Run: headless pygame with SDL's dummy video driver; simulated clock (each Clock.tick advances the game by its frame time, no real sleeping); random seed 0; keys injected as events and as key.get_pressed() state; no mouse input.
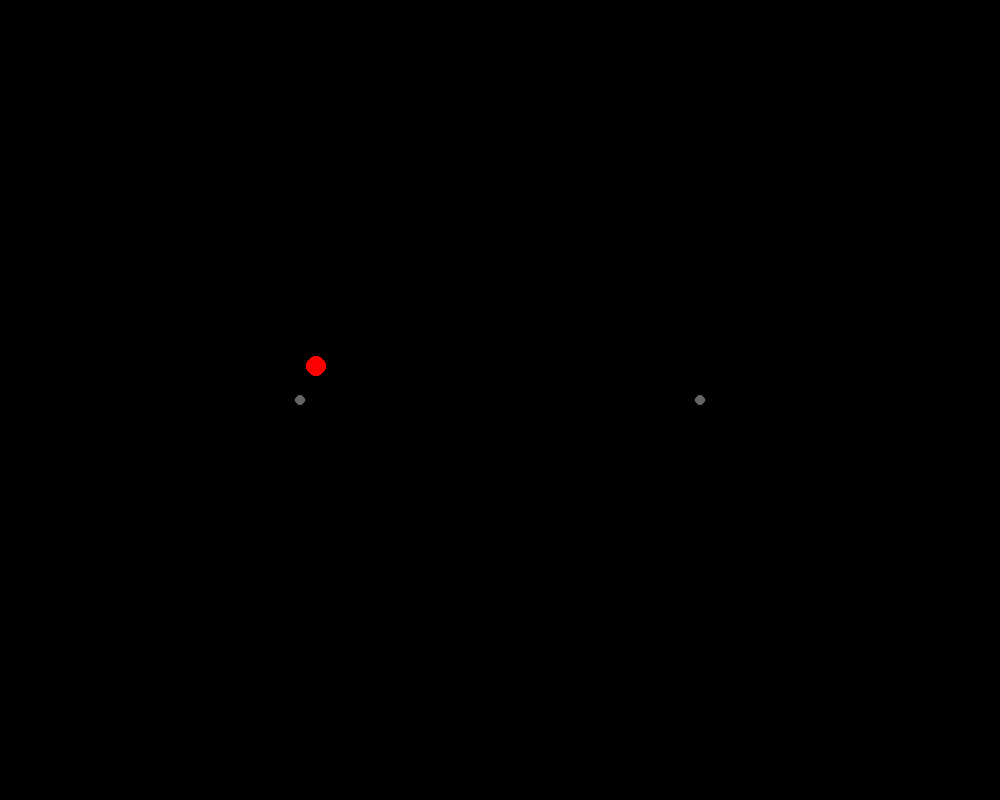
Frame 1 of 4 · flips 1–60 · no input
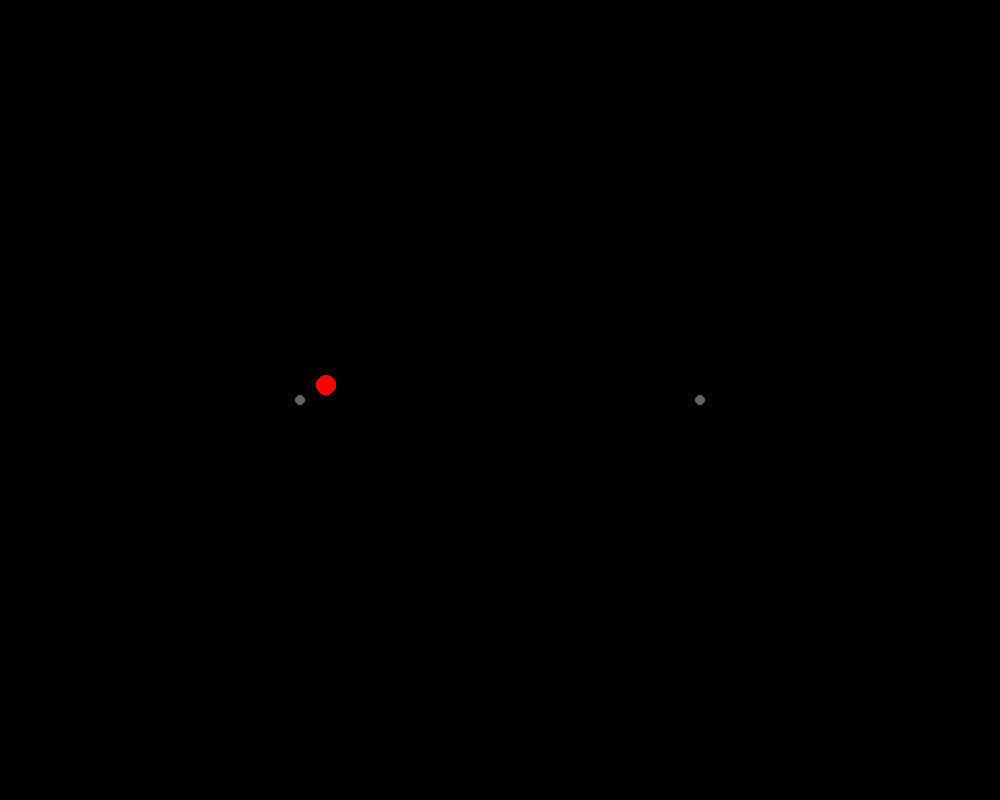
Frame 2 of 4 · flips 61–180 · tapped SPACE, RETURN · held RIGHT (→), D
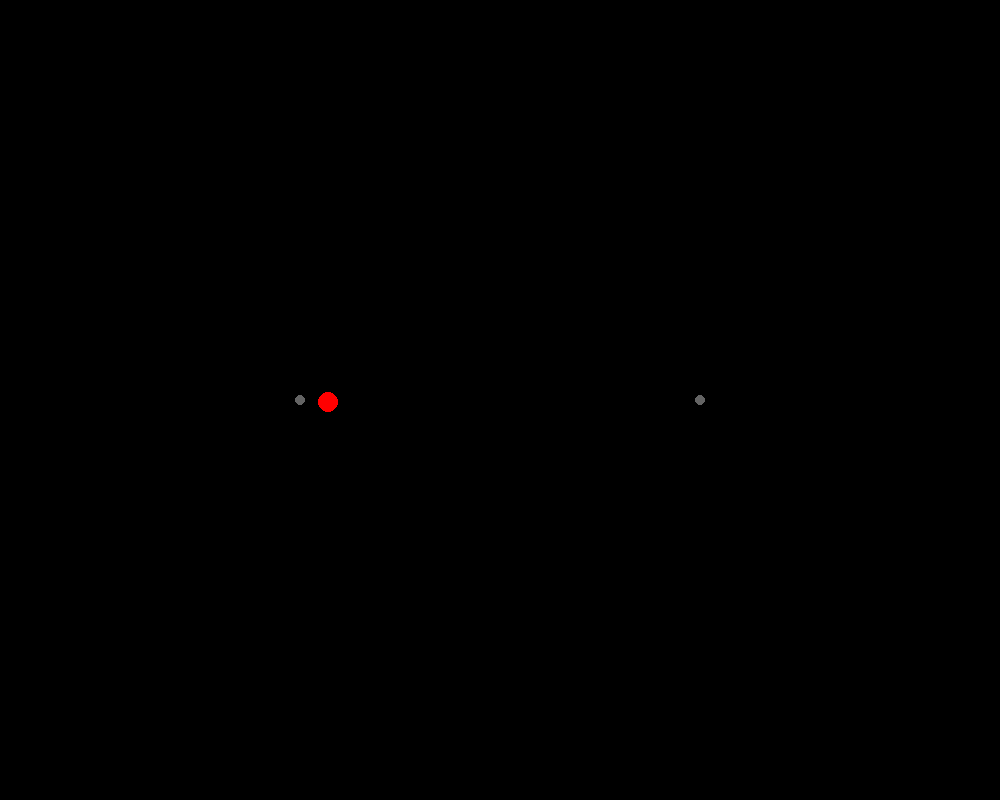
Frame 3 of 4 · flips 181–300 · held DOWN (↓), S
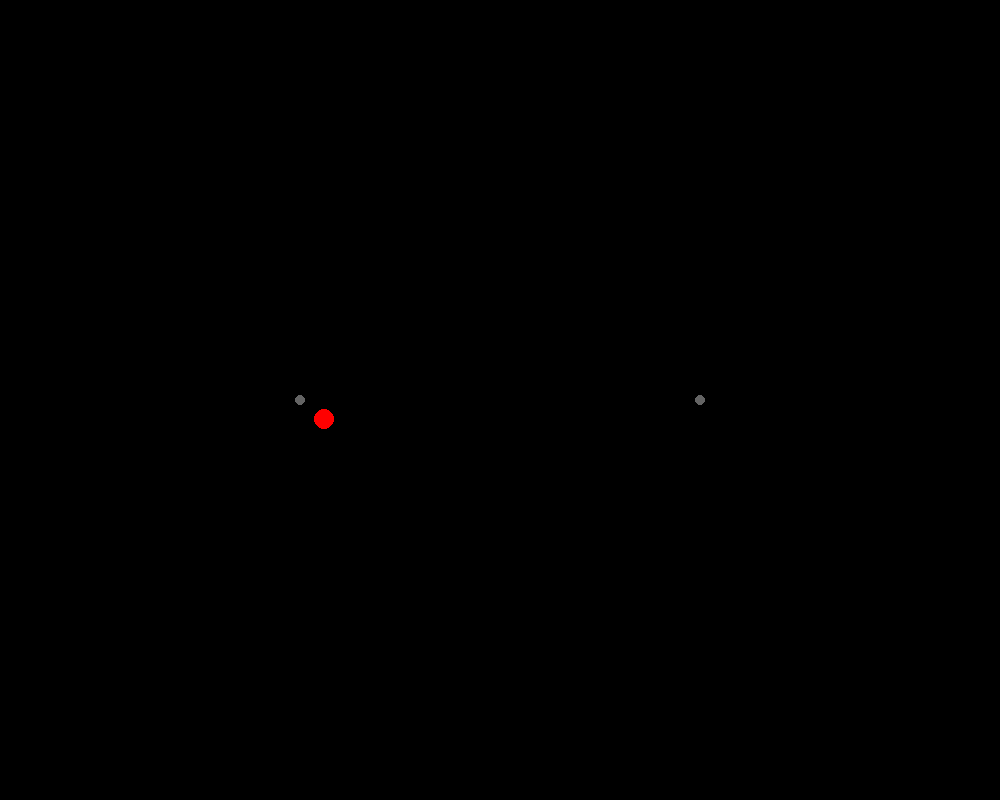
Frame 4 of 4 · flips 301–420 · held LEFT (←), A, UP (↑), W

The pygame program that drew these frames:

import pygame, math, sys

pygame.init()
clock = pygame.time.Clock()

screenx,screeny = 1000,800

window = pygame.display.set_mode([screenx,screeny])
pygame.display.set_caption("Gravity simulator")

earth = [500,200]

sun = [300,screeny//2]
focus = [700,screeny//2]

a = 100
b = 70

e = math.sqrt(a**2 - b**2)/a
p = b**2/a

theta = 30
while True:
    for event in pygame.event.get():
        if event.type == pygame.QUIT:
            pygame.quit()
            sys.exit()

    window.fill((0,0,0))

    #d = math.sqrt((earth[0]-sun[0])**2 + (earth[1]-sun[1])**2)
    #cos = (earth[0] - sun[0])/d
    #theta = math.acos(cos)

    theta += 0.01
    
    r = p/(1 + e*math.cos(theta))

    polars = [r, theta]

    x = r * math.cos(theta) + sun[0]
    y = r * math.sin(theta) + sun[1]

    pygame.draw.circle(window, (255,0,0), (x,y), 10)
    
    pygame.draw.circle(window, (100,100,100), sun, 5)
    pygame.draw.circle(window, (100,100,100), focus, 5)

    pygame.display.flip()
    clock.tick(60)
    pygame.display.update()
